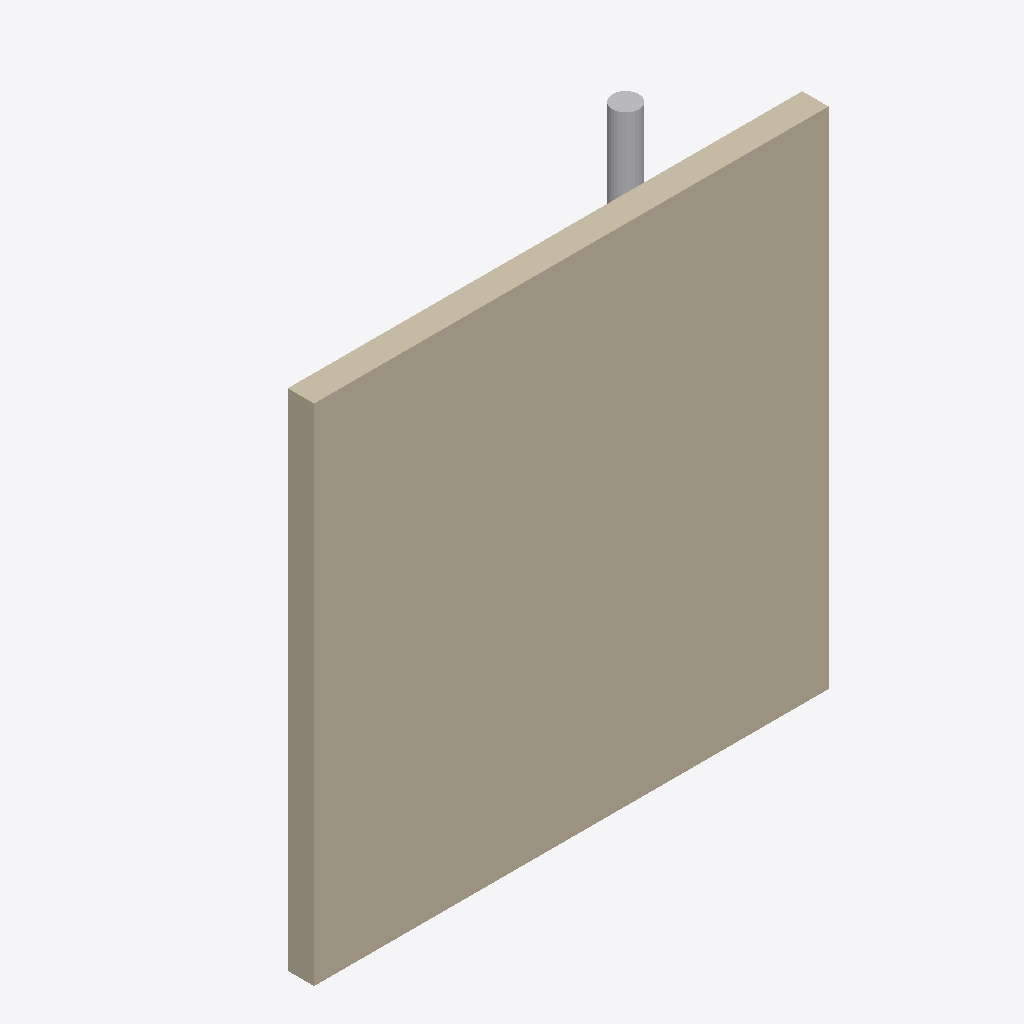
Isometric view of an IFC building model (IFC-SPF (STEP), schema IFC4, length unit unknown), seen from the south-west, elements coloured by IFC class (only those large enough to see are counted): 1 wall (beige), 1 other element (light grey).
Extent 0.390 m × 0.090 m × 0.382 m (x, y, z). Elements (4): 3 IfcPipeSegment, 1 IfcWallStandardCase.

HEADER;
FILE_DESCRIPTION(('ViewDefinition [CoordinationView]'),'2;1');
FILE_NAME('','2025-05-03T23:48:06',(''),(''),'IfcOpenShell 0.8.0','IfcOpenShell 0.8.0','');
FILE_SCHEMA(('IFC4'));
ENDSEC;
DATA;
#1=IFCPROJECT('0RANDOMGUID01',$,'WallWithPipesProject',$,$,$,$,$,$);
#2=IFCSITE('0RANDOMGUID02',$,'Site',$,$,$,$,$,$,$,$,$,$,$);
#3=IFCBUILDING('0RANDOMGUID03',$,'Building',$,$,$,$,$,$,$,$,$);
#4=IFCBUILDINGSTOREY('0RANDOMGUID04',$,'Floor 1',$,$,$,$,$,$,$);
#8=IFCWALLSTANDARDCASE('WALLGUID1234',$,'SimpleWall',$,$,#14,#32,$,$);
#49=IFCPIPESEGMENT('PIPEGUID0001',$,'Pipe1',$,$,#55,#64,$,$);
ENDSEC;
